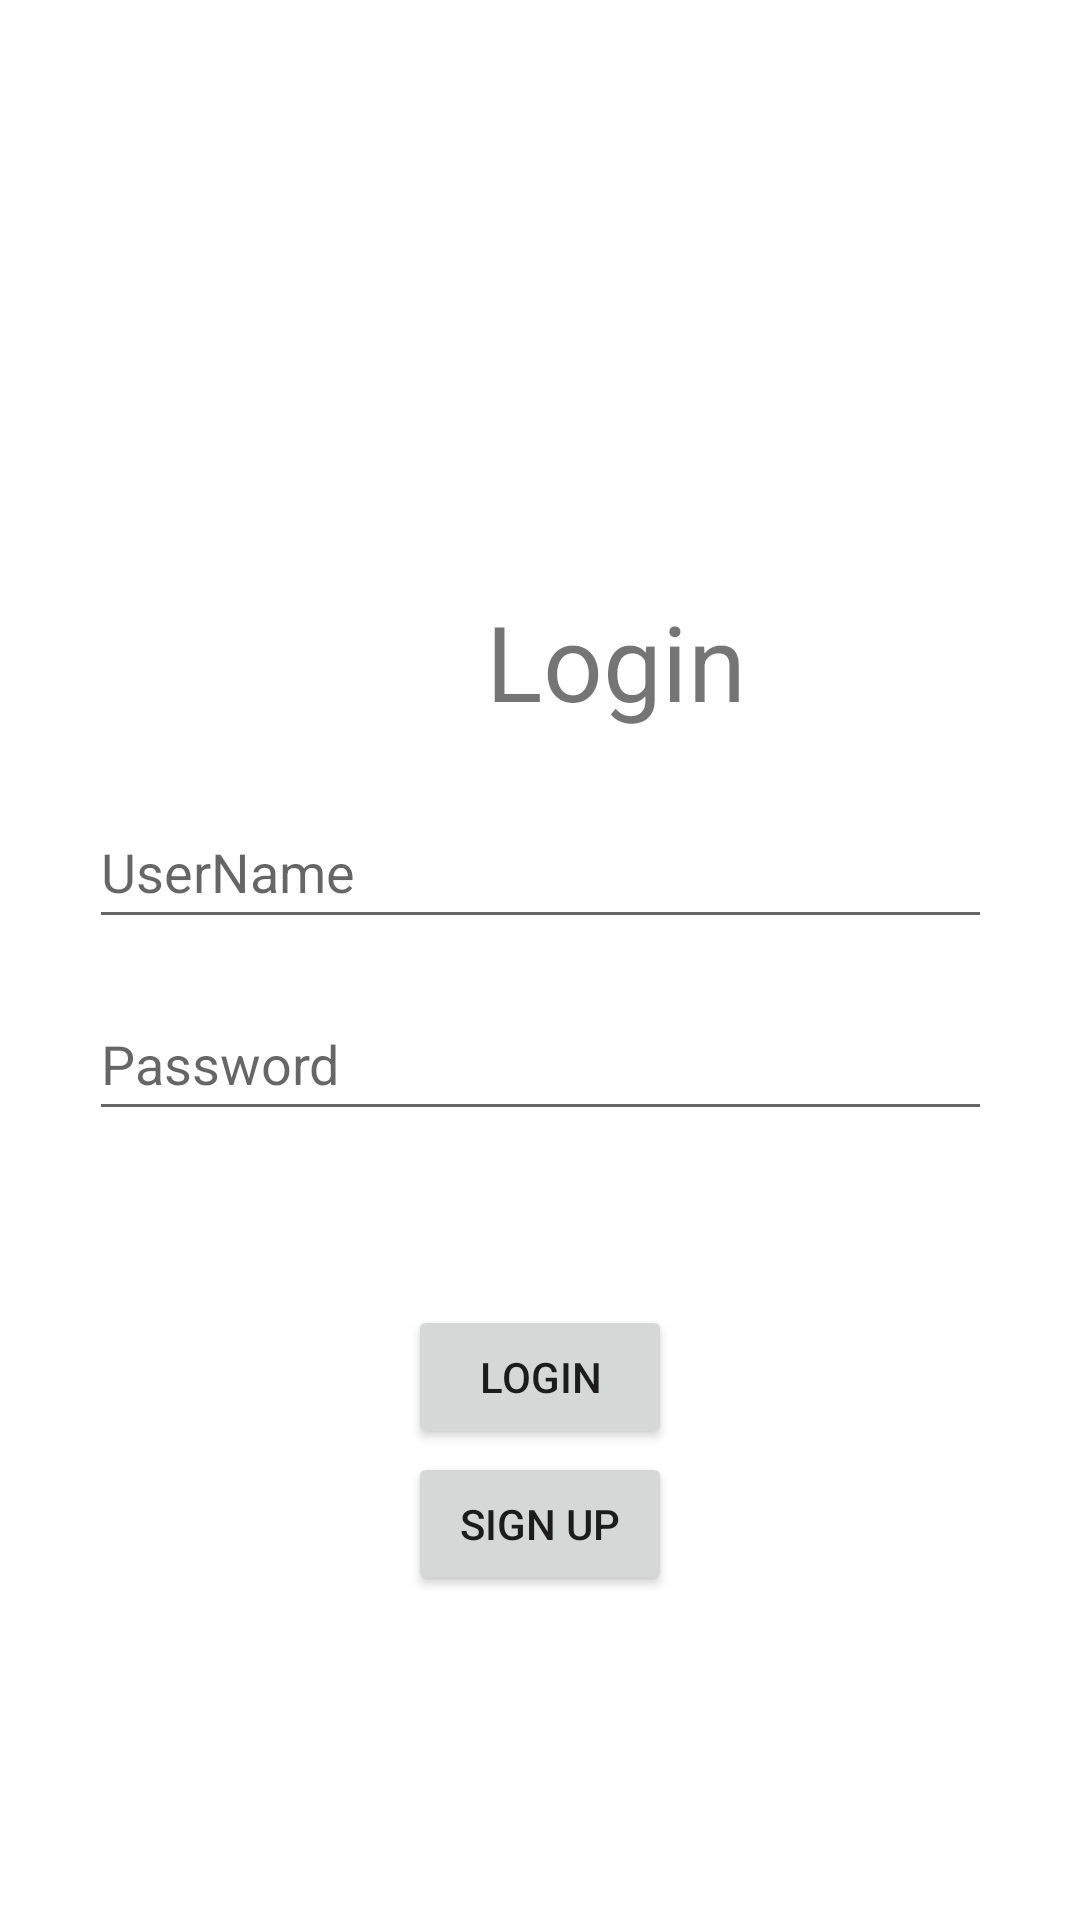

Here is an Android app screen rendered from its layout file. Give the layout XML and the strings, colors and styles it references.
<!-- AndroidManifest.xml: application theme Theme.Fantasticnews -->
<!-- res/layout/activity_main.xml -->
<?xml version="1.0" encoding="utf-8"?>
<androidx.constraintlayout.widget.ConstraintLayout xmlns:android="http://schemas.android.com/apk/res/android"
    xmlns:app="http://schemas.android.com/apk/res-auto"
    xmlns:tools="http://schemas.android.com/tools"
    android:layout_width="match_parent"
    android:layout_height="match_parent"
    tools:context=".MainActivity">

    <EditText
        android:id="@+id/passwordLogin"
        android:layout_width="301dp"
        android:layout_height="48dp"
        android:layout_marginStart="55dp"
        android:layout_marginTop="16dp"
        android:layout_marginEnd="55dp"
        android:ems="10"
        android:hint="Password"
        android:inputType="textPassword"
        app:layout_constraintEnd_toEndOf="parent"
        app:layout_constraintStart_toStartOf="parent"
        app:layout_constraintTop_toBottomOf="@+id/usernameLogin" />

    <TextView
        android:id="@+id/errorLogin"
        android:layout_width="294dp"
        android:layout_height="21dp"
        android:layout_marginStart="58dp"
        android:layout_marginTop="20dp"
        android:layout_marginEnd="58dp"
        android:gravity="center"
        android:textColor="#FD4D4D"
        android:textColorLink="#000000"
        app:layout_constraintEnd_toEndOf="parent"
        app:layout_constraintStart_toStartOf="parent"
        app:layout_constraintTop_toBottomOf="@+id/passwordLogin" />

    <TextView
        android:id="@+id/textView2"
        android:layout_width="113dp"
        android:layout_height="57dp"
        android:layout_marginStart="149dp"
        android:layout_marginTop="192dp"
        android:layout_marginEnd="149dp"
        android:gravity="center"
        android:text="Login"
        android:textSize="35dp"
        app:layout_constraintEnd_toEndOf="parent"
        app:layout_constraintHorizontal_bias="0.0"
        app:layout_constraintStart_toStartOf="parent"
        app:layout_constraintTop_toTopOf="parent" />

    <EditText
        android:id="@+id/usernameLogin"
        android:layout_width="301dp"
        android:layout_height="48dp"

        android:layout_marginStart="55dp"
        android:layout_marginTop="16dp"
        android:layout_marginEnd="55dp"
        android:ems="10"
        android:hint="UserName"
        android:inputType="textPersonName"
        app:layout_constraintEnd_toEndOf="parent"
        app:layout_constraintStart_toStartOf="parent"
        app:layout_constraintTop_toBottomOf="@+id/textView2" />

    <Button
        android:id="@+id/buttonLogin"
        android:layout_width="wrap_content"
        android:layout_height="wrap_content"
        android:layout_gravity="center"
        android:layout_marginStart="161dp"
        android:layout_marginTop="17dp"
        android:layout_marginEnd="161dp"
        android:text="Login"
        app:layout_constraintEnd_toEndOf="parent"
        app:layout_constraintStart_toStartOf="parent"
        app:layout_constraintTop_toBottomOf="@+id/errorLogin" />

    <Button
        android:id="@+id/buttonSignUpLogin"
        android:layout_width="wrap_content"
        android:layout_height="wrap_content"
        android:layout_marginStart="161dp"
        android:layout_marginTop="1dp"
        android:layout_marginEnd="161dp"
        android:text="Sign Up"
        app:layout_constraintEnd_toEndOf="parent"
        app:layout_constraintStart_toStartOf="parent"
        app:layout_constraintTop_toBottomOf="@+id/buttonLogin" />


</androidx.constraintlayout.widget.ConstraintLayout>
<!-- resources referenced by this layout -->
<resources>
  <style name="Theme.Fantasticnews" parent="Theme.MaterialComponents.DayNight.NoActionBar">
          
          <item name="colorPrimary">@color/purple_500</item>
          <item name="colorPrimaryVariant">@color/purple_700</item>
          <item name="colorOnPrimary">@color/white</item>
          
          <item name="colorSecondary">@color/teal_200</item>
          <item name="colorSecondaryVariant">@color/teal_700</item>
          <item name="colorOnSecondary">@color/black</item>
          
          <item name="android:statusBarColor" tools:targetApi="l">?attr/colorPrimaryVariant</item>
          
      </style>
  <!-- not gathered from this repository: default colours our renderer supplied (Android Studio template values) -->
  <color name="purple_500">#FF6200EE</color>
  <color name="purple_700">#FF3700B3</color>
  <color name="teal_200">#FF03DAC5</color>
  <color name="teal_700">#FF018786</color>
  <color name="black">#FF000000</color>
  <color name="white">#FFFFFFFF</color>
</resources>
